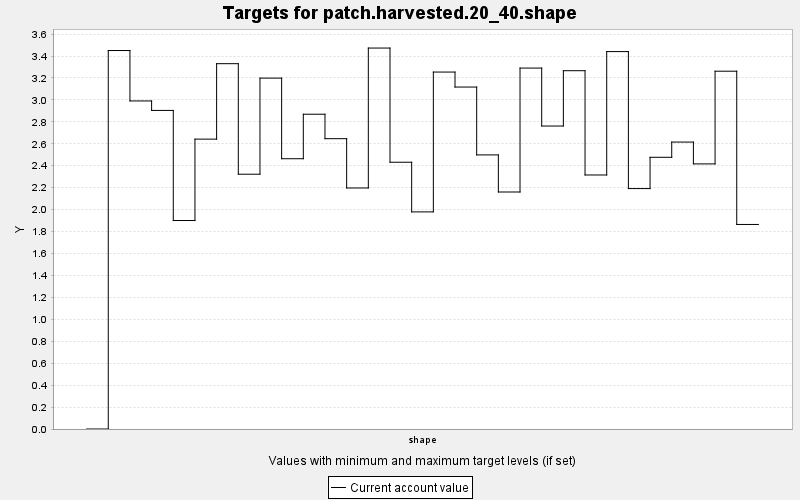

Values plotted in this chart, from the file beside it:
TARGET, PERIOD, YEAR, PERIODWIDTH, MINIMUM, MAXIMUM, MINWEIGHT, MAXWEIGHT, CURRENT, SUMMARY
patch.harvested.20_40.shape, 0, 0, 10.0, 0.0, 100.0, 1.0, 1.0, 0.0, 100.0
patch.harvested.20_40.shape, 1, 10, 10.0, 0.0, 100.0, 1.0, 1.0, 3.45, 100.0
patch.harvested.20_40.shape, 2, 20, 10.0, 0.0, 100.0, 1.0, 1.0, 2.99, 100.0
patch.harvested.20_40.shape, 3, 30, 10.0, 0.0, 100.0, 1.0, 1.0, 2.904, 100.0
patch.harvested.20_40.shape, 4, 40, 10.0, 0.0, 100.0, 1.0, 1.0, 1.9, 100.0
patch.harvested.20_40.shape, 5, 50, 10.0, 0.0, 100.0, 1.0, 1.0, 2.642, 100.0
patch.harvested.20_40.shape, 6, 60, 10.0, 0.0, 100.0, 1.0, 1.0, 3.33, 100.0
patch.harvested.20_40.shape, 7, 70, 10.0, 0.0, 100.0, 1.0, 1.0, 2.322, 100.0
patch.harvested.20_40.shape, 8, 80, 10.0, 0.0, 100.0, 1.0, 1.0, 3.198, 100.0
patch.harvested.20_40.shape, 9, 90, 10.0, 0.0, 100.0, 1.0, 1.0, 2.464, 100.0
patch.harvested.20_40.shape, 10, 100, 10.0, 0.0, 100.0, 1.0, 1.0, 2.869, 100.0
patch.harvested.20_40.shape, 11, 110, 10.0, 0.0, 100.0, 1.0, 1.0, 2.646, 100.0
patch.harvested.20_40.shape, 12, 120, 10.0, 0.0, 100.0, 1.0, 1.0, 2.197, 100.0
patch.harvested.20_40.shape, 13, 130, 10.0, 0.0, 100.0, 1.0, 1.0, 3.473, 100.0
patch.harvested.20_40.shape, 14, 140, 10.0, 0.0, 100.0, 1.0, 1.0, 2.432, 100.0
patch.harvested.20_40.shape, 15, 150, 10.0, 0.0, 100.0, 1.0, 1.0, 1.979, 100.0
patch.harvested.20_40.shape, 16, 160, 10.0, 0.0, 100.0, 1.0, 1.0, 3.254, 100.0
patch.harvested.20_40.shape, 17, 170, 10.0, 0.0, 100.0, 1.0, 1.0, 3.117, 100.0
patch.harvested.20_40.shape, 18, 180, 10.0, 0.0, 100.0, 1.0, 1.0, 2.499, 100.0
patch.harvested.20_40.shape, 19, 190, 10.0, 0.0, 100.0, 1.0, 1.0, 2.16, 100.0
patch.harvested.20_40.shape, 20, 200, 10.0, 0.0, 100.0, 1.0, 1.0, 3.29, 100.0
patch.harvested.20_40.shape, 21, 210, 10.0, 0.0, 100.0, 1.0, 1.0, 2.762, 100.0
patch.harvested.20_40.shape, 22, 220, 10.0, 0.0, 100.0, 1.0, 1.0, 3.266, 100.0
patch.harvested.20_40.shape, 23, 230, 10.0, 0.0, 100.0, 1.0, 1.0, 2.316, 100.0
patch.harvested.20_40.shape, 24, 240, 10.0, 0.0, 100.0, 1.0, 1.0, 3.44, 100.0
patch.harvested.20_40.shape, 25, 250, 10.0, 0.0, 100.0, 1.0, 1.0, 2.191, 100.0
patch.harvested.20_40.shape, 26, 260, 10.0, 0.0, 100.0, 1.0, 1.0, 2.477, 100.0
patch.harvested.20_40.shape, 27, 270, 10.0, 0.0, 100.0, 1.0, 1.0, 2.615, 100.0
patch.harvested.20_40.shape, 28, 280, 10.0, 0.0, 100.0, 1.0, 1.0, 2.417, 100.0
patch.harvested.20_40.shape, 29, 290, 10.0, 0.0, 100.0, 1.0, 1.0, 3.261, 100.0
patch.harvested.20_40.shape, 30, 300, 10.0, 0.0, 100.0, 1.0, 1.0, 1.865, 100.0
